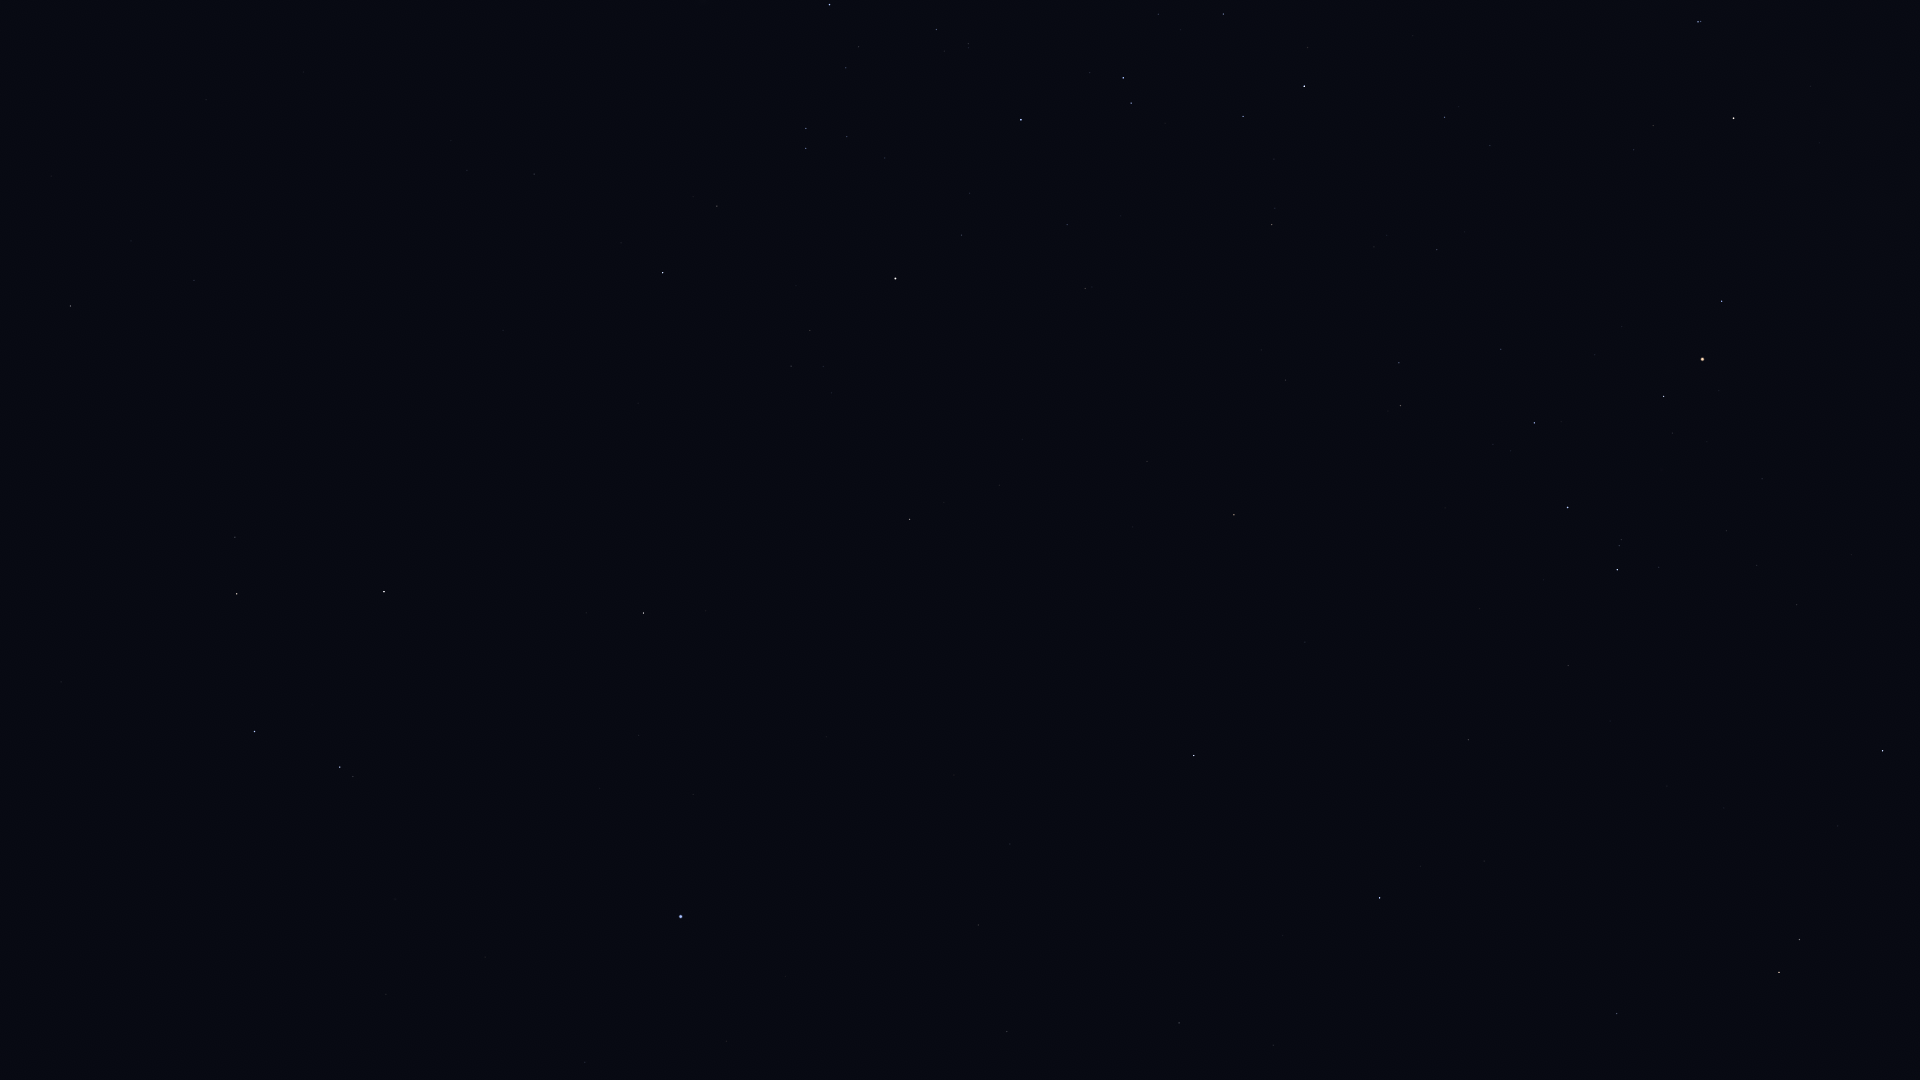

Data behind this chart, as committed beside it:
Star_ID, Name, X, Y
56343, HIP 56343, 70, 306
57283, HIP 57283, 61, 682
57936, HIP 57936, 194, 280
58188, HIP 58188, 128, 726
59199, Alchiba, 235, 537
59803, Gienah, 254, 731
60965, Algorab, 340, 767
61174, HIP 61174, 353, 777
61359, Kraz, 384, 592
64166, HIP 64166, 586, 613
64962, HIP 64962, 643, 613
65109, HIP 65109, 663, 273
65474, Spica, 680, 917
65936, HIP 65936, 717, 206
66047, Dofida, 728, 5
67464, HIP 67464, 806, 148
67472, HIP 67472, 806, 128
68282, HIP 68282, 846, 68
68895, HIP 68895, 909, 519
68933, Menkent, 895, 279
69415, HIP 69415, 944, 502
69427, Kang, 978, 925
69701, Syrma, 1007, 1032
69974, Khambalia, 1010, 844
70306, HIP 70306, 999, 485
70576, HIP 70576, 968, 44
71352, HIP 71352, 1021, 120
72571, HIP 72571, 1147, 461
72622, Zubenelgenubi, 1194, 756
73714, Brachium, 1234, 515
74785, Zubeneschamali, 1379, 898
75141, HIP 75141, 1243, 116
75177, HIP 75177, 1272, 225
76297, HIP 76297, 1304, 86
76333, Zubenelhakrabi, 1468, 740
76552, HIP 76552, 1307, 48
77516, HIP 77516, 1616, 1014
77634, HIP 77634, 1437, 250
77853, HIP 77853, 1568, 666
78104, Iklil, 1501, 349
78265, Fang, 1534, 423
78384, HIP 78384, 1444, 117
78401, Dschubba, 1567, 507
78820, Acrab, 1617, 570
78970, HIP 78970, 1493, 146
79374, Jabbah, 1659, 567
79431, Sharjah, 1667, 581
79593, Yed Prior, 1779, 972
79882, Yed Posterior, 1799, 940
80112, Alniyat, 1663, 396
80687, Timir, 1805, 693
80763, Antares, 1702, 359
81266, Paikauhale, 1722, 301
82396, Larawag, 1733, 118
82514, Xamidimura, 1698, 22
82545, Pipirima, 1700, 22
